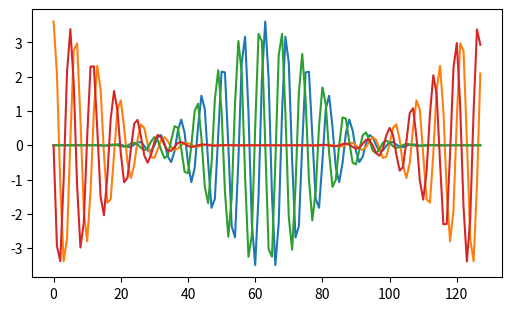

Generate this figure with matplotlib:
from scipy import fft
import numpy as np
import matplotlib.pyplot as plt

N = 128
h = 2 * np.pi / N
x = np.arange(1, N + 1) * h
t = 0
dt = h / 4
c = 0.2 + np.sin(x - 1)**2
v = np.exp(-100 * (x - 1)**2)
vold = np.exp(-100 * (x - 0.2 * dt - 1)**2)
k = np.arange(-N / 2 + 1, N / 2 + 1, 1, int)

v_test = np.zeros(128, dtype=complex)
for i in range(128):
    # v_test[i] = h * sum(v * np.exp(-1j * k[i] * x))
    v_test[i] = sum(v * np.exp(-1j * k[i] * x))
v_hat = fft.fft(v)
plt.ion()
fig, ax = plt.subplots(figsize=(5, 3), layout='constrained')
ax.plot(np.real(v_test), label='tr')
ax.plot(np.real(v_hat), label='tr')
ax.plot(np.imag(v_test), label='tr')
ax.plot(np.imag(v_hat), label='tr')

# # time stepping
# tmax=8
# tplot=0.15
# dt=tplot
# plotgap=round(tplot/dt)
# dt=tplot/plotgap
# nplots=round(tmax/tplot)
# data=np.hstack(v,np.zeros((nplots,N)))
# tdata=t
# for i in range(nplots):
#     for n in range(plotgap):
#         t+=dt
#         v_hat= fft.fft(v)
#         w_hat=1j*
